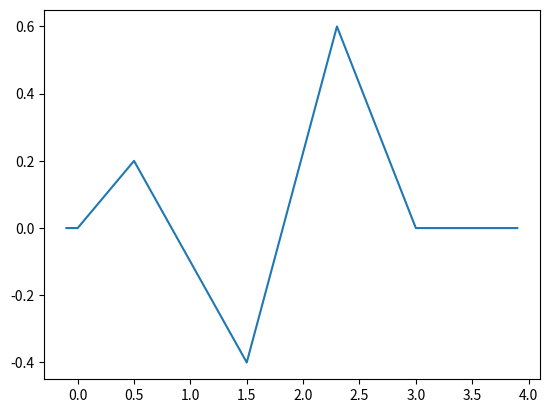

Recreate this plot in Python.
import numpy as np
import matplotlib.pyplot as plt


class LinearSpline:
    def __init__(self, entry=None):
        self.entry = []
        if entry != None:
            self.entry = entry

    def add_entry(self, t, x):
        self.entry.append((t, x))

    def interpolate(self, t):
        x = 0
        for i in range( len(self.entry) -1 ):
            (ti1, xi1) = self.entry[i]
            (ti2, xi2) = self.entry[i+1]
            if t <= ti2 and t >= ti1:
                x = xi1 + (t-ti1)*(xi2-xi1)/(ti2-ti1)
                return x
        return x

class LinearSpline3D:
    def __init__(self):
        self.xentry = []
        self.yentry = []
        self.zentry = []


    def add_entry(self, t, x, y ,z):
        self.xentry.append((t, x))
        self.yentry.append((t, y))
        self.zentry.append((t, z))

    def interpolate(self, t):
        xLinear = LinearSpline(self.xentry)
        yLinear = LinearSpline(self.yentry)
        zLinear = LinearSpline(self.zentry)
        return xLinear.interpolate(t), yLinear.interpolate(t), zLinear.interpolate(t)


if __name__ == "__main__":
    spline = LinearSpline()
    spline.add_entry(0., 0.)
    spline.add_entry(0.5, 0.2)
    spline.add_entry(1.5, -0.4)
    spline.add_entry(2.3, 0.6)
    spline.add_entry(3, 0)

    xs = np.arange(-0.1, 4, 0.1)
    ys = []
    for x in xs:
        ys.append(spline.interpolate(x))

    plt.plot(xs, ys)
    plt.show()
